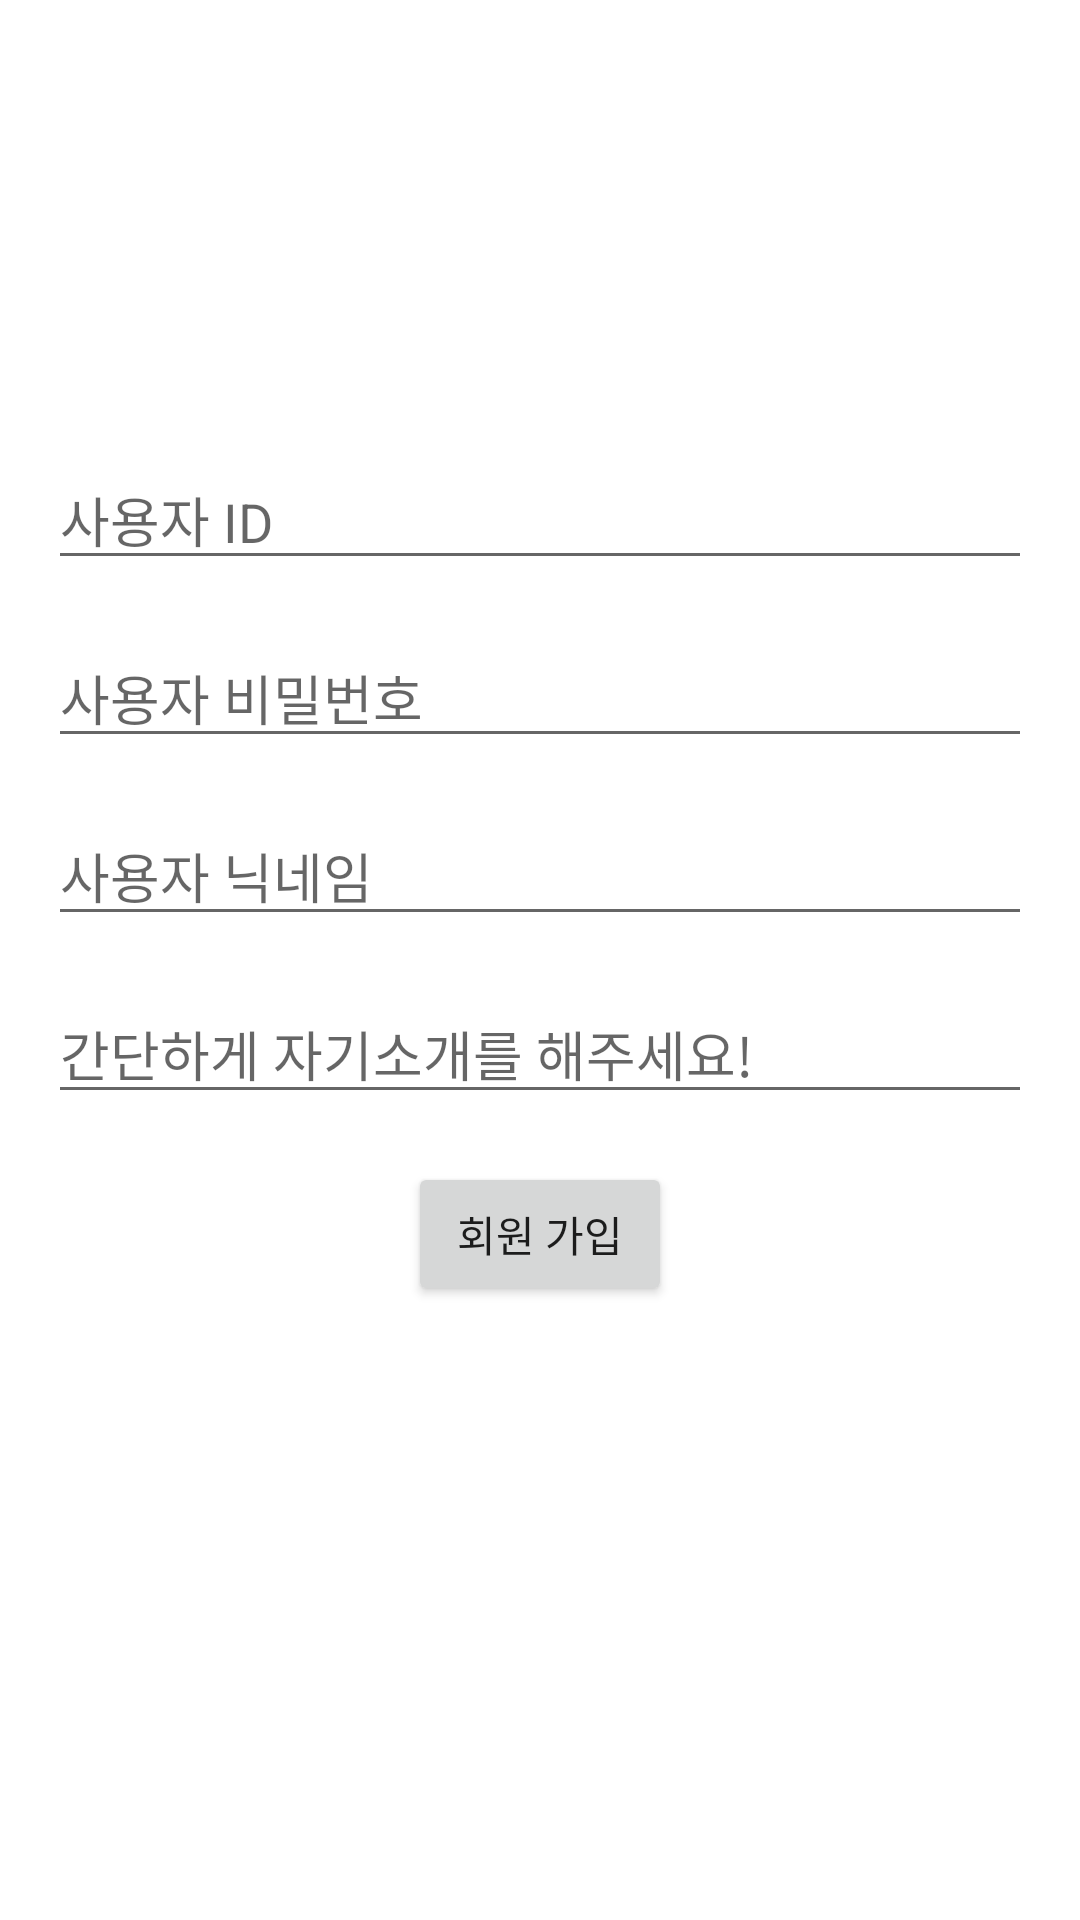

Produce the Android XML layout that renders to this screen, including the resource entries it uses.
<!-- AndroidManifest.xml: application theme Theme.BigDipper -->
<!-- res/layout/activity_create_account.xml -->
<?xml version="1.0" encoding="utf-8"?>
<androidx.constraintlayout.widget.ConstraintLayout xmlns:android="http://schemas.android.com/apk/res/android"
    xmlns:app="http://schemas.android.com/apk/res-auto"
    xmlns:tools="http://schemas.android.com/tools"
    android:layout_width="match_parent"
    android:layout_height="match_parent"
    tools:context=".CreateAccount">

    <EditText
        android:id="@+id/etUserId"
        android:layout_width="0dp"
        android:layout_height="wrap_content"
        android:layout_marginStart="16dp"
        android:layout_marginTop="150dp"
        android:layout_marginEnd="16dp"
        android:hint="사용자 ID"
        android:inputType="text"
        app:layout_constraintEnd_toEndOf="parent"
        app:layout_constraintStart_toStartOf="parent"
        app:layout_constraintTop_toTopOf="parent" />

    <EditText
        android:id="@+id/etPassword"
        android:layout_width="0dp"
        android:layout_height="wrap_content"
        android:layout_marginStart="16dp"
        android:layout_marginTop="16dp"
        android:layout_marginEnd="16dp"
        android:hint="사용자 비밀번호"
        android:inputType="textPassword"
        app:layout_constraintEnd_toEndOf="parent"
        app:layout_constraintStart_toStartOf="parent"
        app:layout_constraintTop_toBottomOf="@id/etUserId" />

    <EditText
        android:id="@+id/etNickname"
        android:layout_width="0dp"
        android:layout_height="wrap_content"
        android:layout_marginStart="16dp"
        android:layout_marginTop="16dp"
        android:layout_marginEnd="16dp"
        android:hint="사용자 닉네임"
        android:inputType="text"
        app:layout_constraintEnd_toEndOf="parent"
        app:layout_constraintStart_toStartOf="parent"
        app:layout_constraintTop_toBottomOf="@id/etPassword" />

    <EditText
        android:id="@+id/etStatus"
        android:layout_width="0dp"
        android:layout_height="wrap_content"
        android:layout_marginStart="16dp"
        android:layout_marginTop="16dp"
        android:layout_marginEnd="16dp"
        android:hint="간단하게 자기소개를 해주세요!"
        android:inputType="text"
        app:layout_constraintEnd_toEndOf="parent"
        app:layout_constraintStart_toStartOf="parent"
        app:layout_constraintTop_toBottomOf="@id/etNickname" />

    <Button
        android:id="@+id/btnSignUp"
        android:layout_width="wrap_content"
        android:layout_height="wrap_content"
        android:layout_marginTop="16dp"
        android:text="회원 가입"
        app:layout_constraintEnd_toEndOf="parent"
        app:layout_constraintStart_toStartOf="parent"
        app:layout_constraintTop_toBottomOf="@id/etStatus" />

</androidx.constraintlayout.widget.ConstraintLayout>
<!-- resources referenced by this layout -->
<resources>
  <style name="Theme.BigDipper" parent="Theme.MaterialComponents.DayNight.DarkActionBar">
          
          <item name="colorPrimary">@color/purple_500</item>
          <item name="colorPrimaryVariant">@color/purple_700</item>
          <item name="colorOnPrimary">@color/white</item>
          
          <item name="colorSecondary">@color/teal_200</item>
          <item name="colorSecondaryVariant">@color/teal_700</item>
          <item name="colorOnSecondary">@color/black</item>
          
          <item name="android:statusBarColor">?attr/colorPrimaryVariant</item>
          
      </style>
  <color name="purple_500">#FF6200EE</color>
  <color name="purple_700">#FF3700B3</color>
  <color name="white">#FFFFFFFF</color>
  <color name="teal_200">#FF03DAC5</color>
  <color name="teal_700">#FF018786</color>
  <color name="black">#FF000000</color>
</resources>
